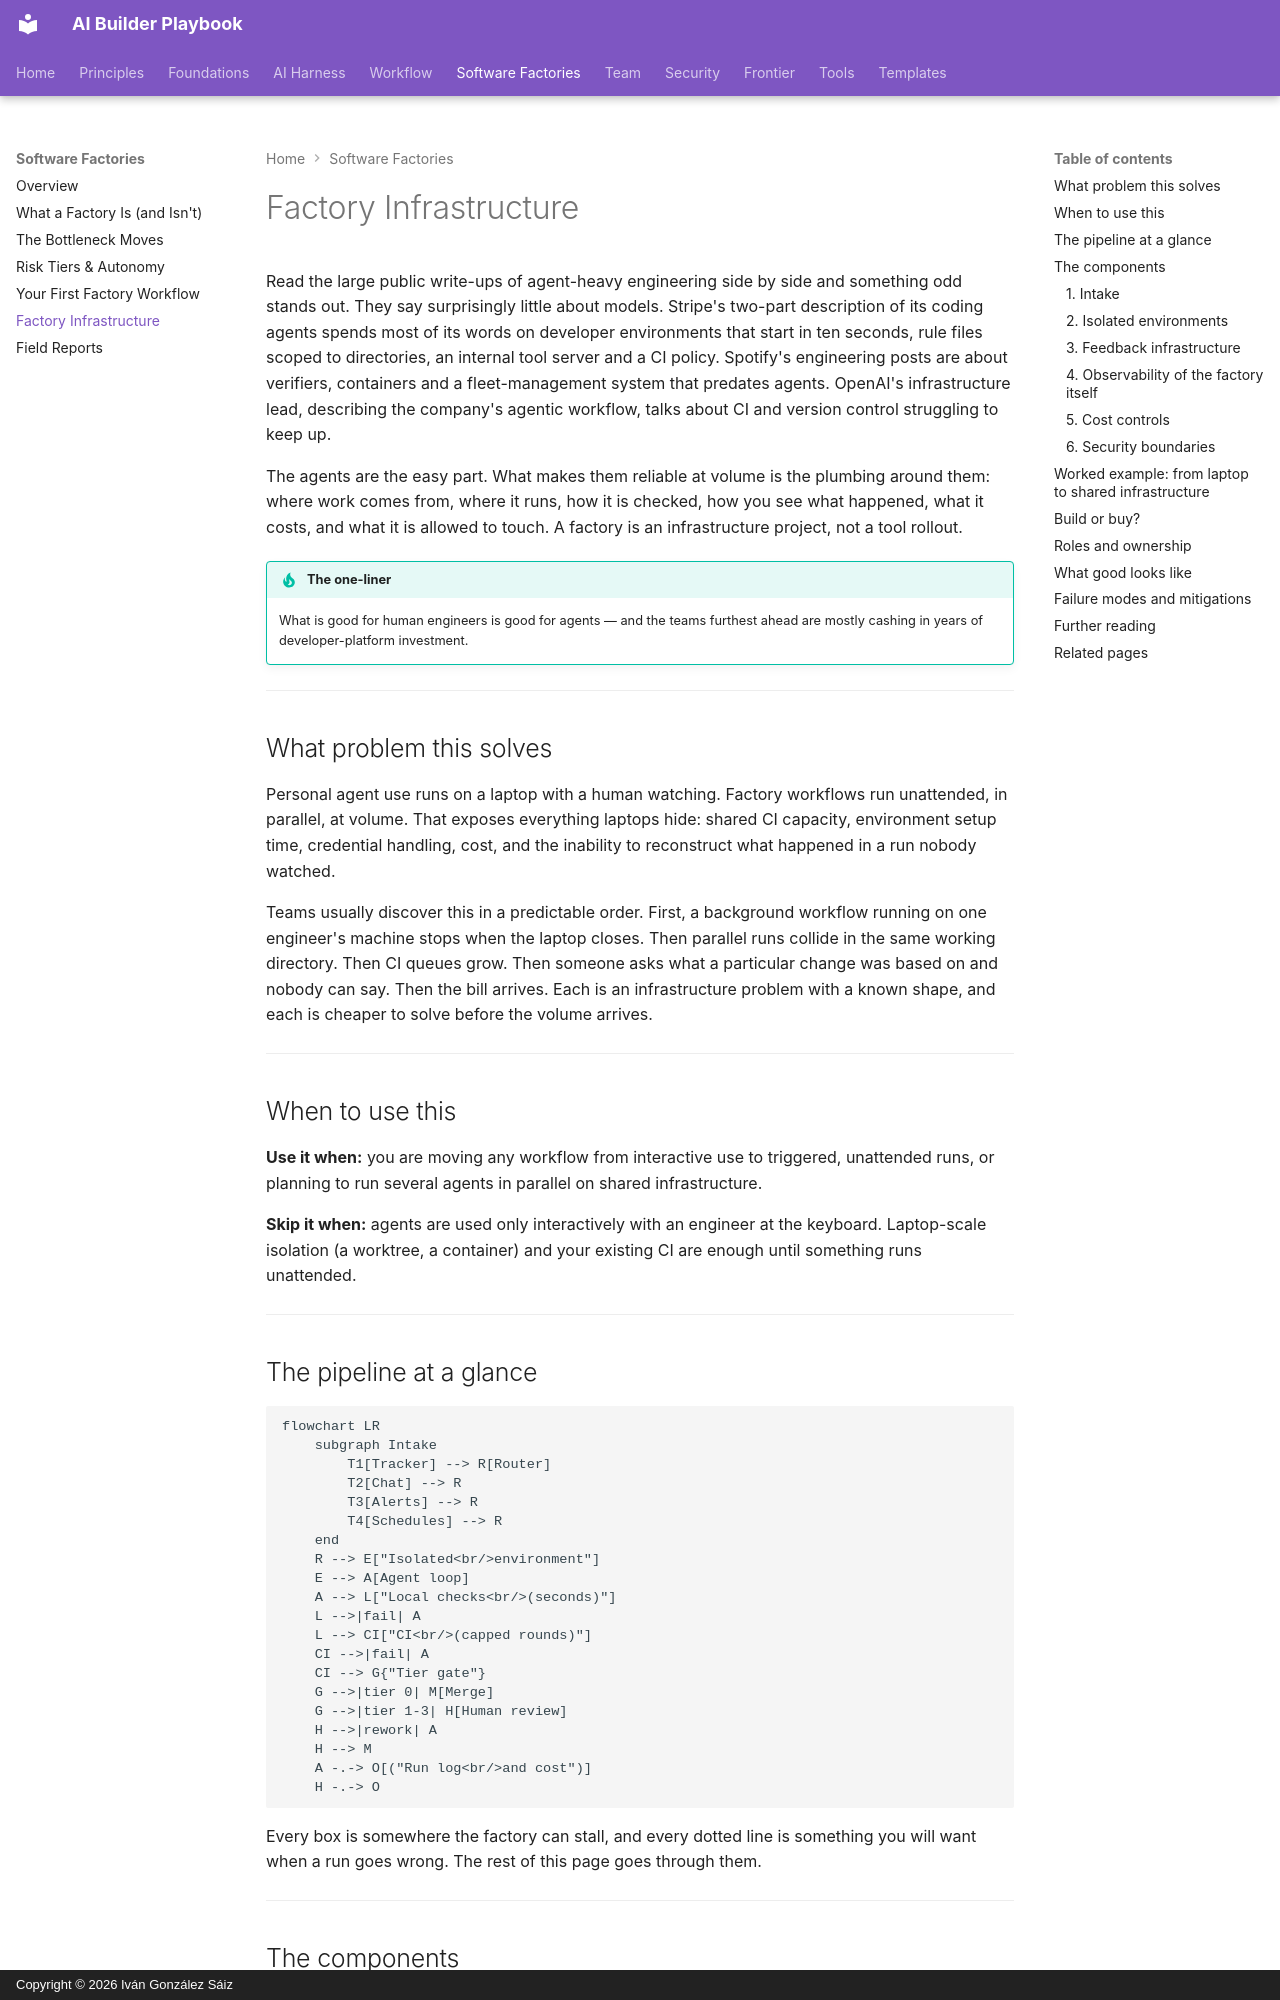

repository: dreamingechoes/ai-builder-playbook · page: factories/factory-infrastructure/index.html · generator: mkdocs · copyright: Copyright © 2026 Iván González Sáiz

---
title: Factory Infrastructure
description: Intake, isolated environments, feedback loops, observability, cost controls and security boundaries — the infrastructure that lets agent workflows run reliably and visibly.
---

# Factory Infrastructure

Read the large public write-ups of agent-heavy engineering side by side and something odd stands out. They say surprisingly little about models. Stripe's two-part description of its coding agents spends most of its words on developer environments that start in ten seconds, rule files scoped to directories, an internal tool server and a CI policy. Spotify's engineering posts are about verifiers, containers and a fleet-management system that predates agents. OpenAI's infrastructure lead, describing the company's agentic workflow, talks about CI and version control struggling to keep up.

The agents are the easy part. What makes them reliable at volume is the plumbing around them: where work comes from, where it runs, how it is checked, how you see what happened, what it costs, and what it is allowed to touch. A factory is an infrastructure project, not a tool rollout.

!!! tip "The one-liner"
    What is good for human engineers is good for agents — and the teams furthest ahead are mostly cashing in years of developer-platform investment.

---

## What problem this solves

Personal agent use runs on a laptop with a human watching. Factory workflows run unattended, in parallel, at volume. That exposes everything laptops hide: shared CI capacity, environment setup time, credential handling, cost, and the inability to reconstruct what happened in a run nobody watched.

Teams usually discover this in a predictable order. First, a background workflow running on one engineer's machine stops when the laptop closes. Then parallel runs collide in the same working directory. Then CI queues grow. Then someone asks what a particular change was based on and nobody can say. Then the bill arrives. Each is an infrastructure problem with a known shape, and each is cheaper to solve before the volume arrives.

---

## When to use this

**Use it when:** you are moving any workflow from interactive use to triggered, unattended runs, or planning to run several agents in parallel on shared infrastructure.

**Skip it when:** agents are used only interactively with an engineer at the keyboard. Laptop-scale isolation (a worktree, a container) and your existing CI are enough until something runs unattended.

---

## The pipeline at a glance

```mermaid
flowchart LR
    subgraph Intake
        T1[Tracker] --> R[Router]
        T2[Chat] --> R
        T3[Alerts] --> R
        T4[Schedules] --> R
    end
    R --> E["Isolated<br/>environment"]
    E --> A[Agent loop]
    A --> L["Local checks<br/>(seconds)"]
    L -->|fail| A
    L --> CI["CI<br/>(capped rounds)"]
    CI -->|fail| A
    CI --> G{"Tier gate"}
    G -->|tier 0| M[Merge]
    G -->|tier 1-3| H[Human review]
    H -->|rework| A
    H --> M
    A -.-> O[("Run log<br/>and cost")]
    H -.-> O
```

Every box is somewhere the factory can stall, and every dotted line is something you will want when a run goes wrong. The rest of this page goes through them.

---

## The components

### 1. Intake

Work should arrive where it already arrives: issue trackers, chat, alerts, schedules, dependency bots. Stripe's engineers most frequently start its agents from Slack; they can also be launched from inside other internal applications, such as the tickets its CI systems create automatically for flaky tests. Ramp's internal agent, as InfoQ reported in January 2026, is reachable from a Slack bot, a web interface and a browser extension. Spotify's background agent takes both large migrations and ad hoc tasks triggered from Slack or its GitHub instance, and its engineers describe "a nice symbiosis" between the two kinds of use.

**Design for:** context travelling with the request (the thread, the linked issue, the alert payload) and a clear owner for each triggered run. A run started by a bot on behalf of nobody is a run nobody will review carefully.
